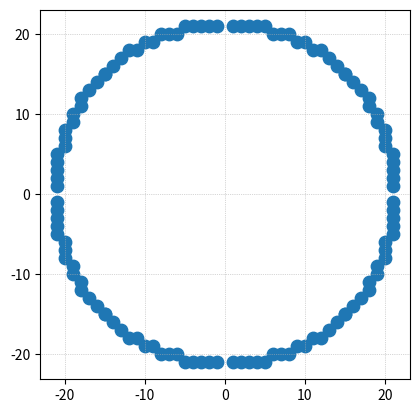

Here is the Python script that generated this plot:
import matplotlib.pyplot as plt

pts = [
(1,21), (21,1), (-1,21), (-21,1), (-1,-21), (-21,-1), (1,-21), (21,-1), (2,21), (21,2), (-2,21), (-21,2), (-2,-21), (-21,-2), (2,-21), (21,-2), (3,21), (21,3), (-3,21), (-21,3), (-3,-21), (-21,-3), (3,-21), (21,-3), (4,21), (21,4), (-4,21), (-21,4), (-4,-21), (-21,-4), (4,-21), (21,-4), (5,21), (21,5), (-5,21), (-21,5), (-5,-21), (-21,-5), (5,-21), (21,-5), (6,20), (20,6), (-6,20), (-20,6), (-6,-20), (-20,-6), (6,-20), (20,-6), (7,20), (20,7), (-7,20), (-20,7), (-7,-20), (-20,-7), (7,-20), (20,-7), (8,20), (20,8), (-8,20), (-20,8), (-8,-20), (-20,-8), (8,-20), (20,-8), (9,19), (19,9), (-9,19), (-19,9), (-9,-19), (-19,-9), (9,-19), (19,-9), (10,19), (19,10), (-10,19), (-19,10), (-10,-19), (-19,-10), (10,-19), (19,-10), (11,18), (18,11), (-11,18), (-18,11), (-11,-18), (-18,-11), (11,-18), (18,-11), (12,18), (18,12), (-12,18), (-18,12), (-12,-18), (-18,-12), (12,-18), (18,-12), (13,17), (17,13), (-13,17), (-17,13), (-13,-17), (-17,-13), (13,-17), (17,-13), (14,16), (16,14), (-14,16), (-16,14), (-14,-16), (-16,-14), (14,-16), (16,-14), (15,15), (15,15), (-15,15), (-15,15), (-15,-15), (-15,-15), (15,-15), (15,-15),
]

xs, ys = zip(*pts)

plt.scatter(xs, ys, s=80)
#plt.axhline(0, color='gray', linewidth=0.5)
#plt.axvline(0, color='gray', linewidth=0.5)
plt.gca().set_aspect('equal', adjustable='box')
plt.grid(True, linestyle=':', linewidth=0.5)
plt.show()